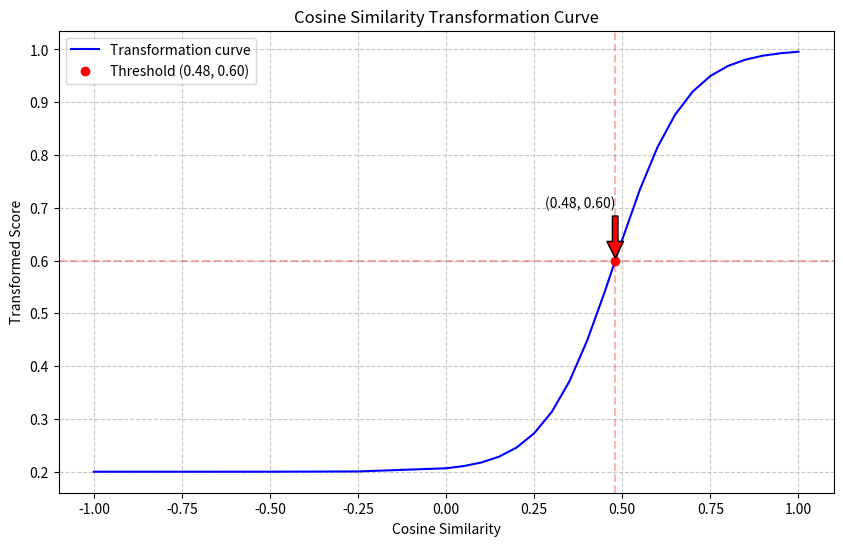

This chart was generated by the following Python code:
import numpy as np
import matplotlib.pyplot as plt

def transform_similarity(cosine_sim, threshold=0.48, target_score=0.6, steepness=10):
    """
    Transform cosine similarity to a percentage score between 0-1
    
    Parameters:
        cosine_sim (float): Input cosine similarity value (between -1 and 1)
        threshold (float): Cosine threshold considered as passing grade (default 0.48)
        target_score (float): Target score for threshold value (default 0.6)
        steepness (float): Steepness of the sigmoid curve (default 15)
    
    Returns:
        float: Transformed score between 0-1
    """
    # Map cosine value to sigmoid domain
    x = steepness * (cosine_sim - threshold)
    
    # Apply base sigmoid function
    base_sigmoid = 1 / (1 + np.exp(-x))
    
    # Scale the sigmoid output to start from 0 instead of 0.5
    shifted_sigmoid = 2 * base_sigmoid - 1
    
    # Now shifted_sigmoid ranges from -1 to 1, scale it to 0 to 1
    normalized = (shifted_sigmoid + 1) / 2
    
    # Linear transform to make output equal target_score when cosine_sim = threshold
    threshold_base = 0.5  # the value of normalized when cosine_sim = threshold
    
    # Linear transform parameters
    scale = (1.0 - target_score) / (1.0 - threshold_base)
    
    # Apply linear transform
    final_score = target_score + scale * (normalized - threshold_base)
    
    # Ensure result is between 0-1
    return np.clip(final_score, 0, 1)

if __name__ == "__main__":
    # Generate test values
    values1 = np.arange(-1.0, 0.0, 0.25)  # From -1 to 0, step 0.25
    values2 = np.arange(0.0, 1.01, 0.05)   # From 0 to 1, step 0.05
    test_values = np.concatenate([values1, values2])
    
    # Calculate scores for each value
    scores = [transform_similarity(val) for val in test_values]
    
    # Create plot
    plt.figure(figsize=(10, 6))
    plt.plot(test_values, scores, 'b-', label='Transformation curve')
    
    # Mark threshold point
    threshold = 0.48
    threshold_score = transform_similarity(threshold)
    plt.plot(threshold, threshold_score, 'ro', label=f'Threshold ({threshold}, {threshold_score:.2f})')
    plt.annotate(f'({threshold}, {threshold_score:.2f})',
                xy=(threshold, threshold_score),
                xytext=(threshold-0.2, threshold_score+0.1),
                arrowprops=dict(facecolor='red', shrink=0.05))
    
    # Customize plot
    plt.grid(True, linestyle='--', alpha=0.7)
    plt.xlabel('Cosine Similarity')
    plt.ylabel('Transformed Score')
    plt.title('Cosine Similarity Transformation Curve')
    plt.legend()
    
    # Add reference lines
    plt.axvline(x=threshold, color='r', linestyle='--', alpha=0.3)
    plt.axhline(y=threshold_score, color='r', linestyle='--', alpha=0.3)
    
    plt.show()